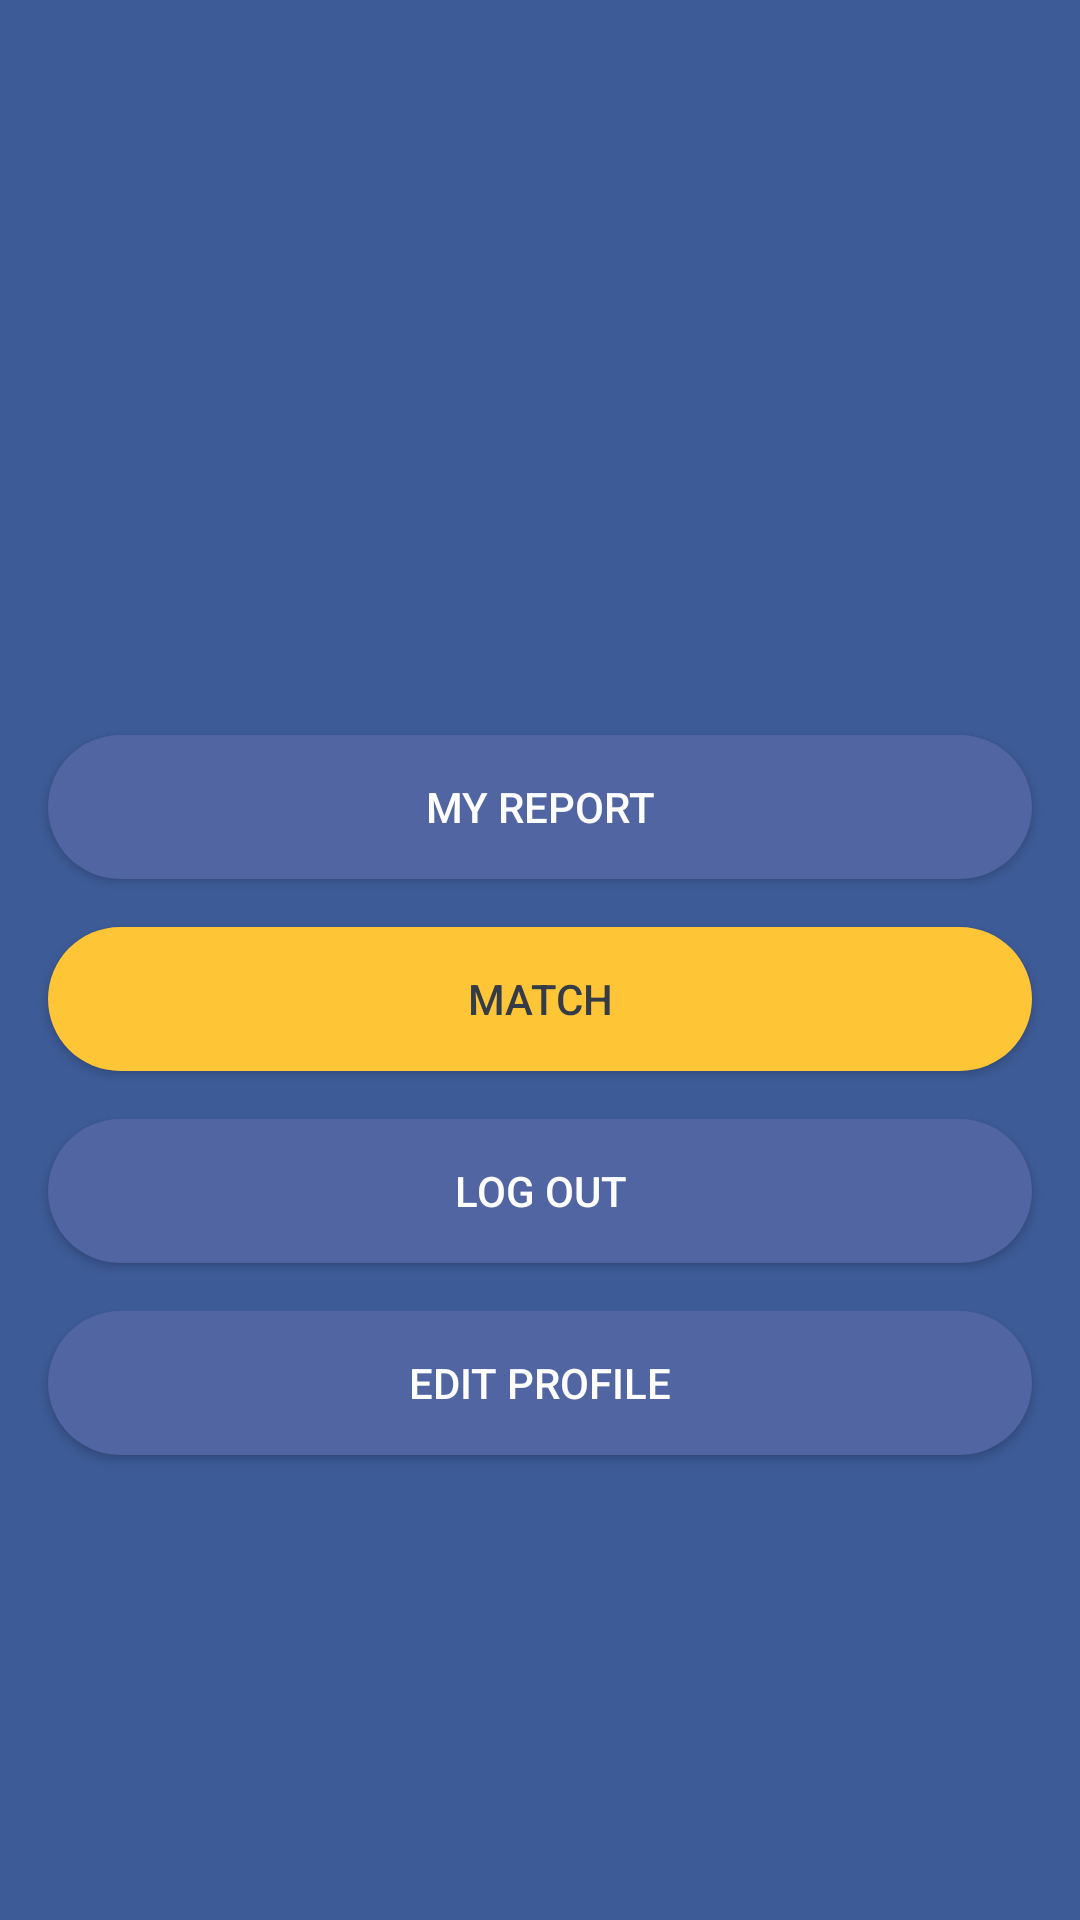

Android layout source for this screen:
<!-- AndroidManifest.xml: application theme AppTheme -->
<!-- res/layout/activity_profile.xml -->
<?xml version="1.0" encoding="utf-8"?>
<android.support.constraint.ConstraintLayout xmlns:android="http://schemas.android.com/apk/res/android"
    xmlns:app="http://schemas.android.com/apk/res-auto"
    xmlns:tools="http://schemas.android.com/tools"
    android:layout_width="match_parent"
    android:layout_height="match_parent"
    android:background="@color/colorPrimaryDark"
    tools:context="com.example.zhangsi929.f4_ui_1.ProfileActivity">

    <Button
        android:id="@+id/MyReport"
        android:layout_width="0dp"
        style="@style/buttonpurple_style"
        android:text="My Report"
        android:layout_height="wrap_content"
        android:layout_marginRight="16dp"
        app:layout_constraintRight_toRightOf="parent"
        android:layout_marginLeft="16dp"
        app:layout_constraintLeft_toLeftOf="parent"
        android:layout_marginTop="80dp"
        app:layout_constraintTop_toBottomOf="@+id/imageView2"
        app:layout_constraintHorizontal_bias="0.0" />

    <Button
        android:id="@+id/Match"
        style="@style/buttonyellow_style"
        android:layout_width="0dp"
        android:layout_height="wrap_content"
        android:layout_marginLeft="0dp"
        android:layout_marginRight="0dp"
        android:layout_marginTop="16dp"
        android:text="MATCH"
        app:layout_constraintHorizontal_bias="0.0"
        app:layout_constraintLeft_toLeftOf="@+id/MyReport"
        app:layout_constraintRight_toRightOf="@+id/MyReport"
        app:layout_constraintTop_toBottomOf="@+id/MyReport" />

    <Button
        android:id="@+id/logOut"
        style="@style/buttonpurple_style"
        android:layout_width="0dp"
        android:layout_height="wrap_content"
        android:layout_marginLeft="0dp"
        android:layout_marginRight="0dp"
        android:layout_marginTop="16dp"
        android:text="LOG OUT"
        app:layout_constraintHorizontal_bias="0.0"
        app:layout_constraintLeft_toLeftOf="@+id/Match"
        app:layout_constraintRight_toRightOf="@+id/Match"
        app:layout_constraintTop_toBottomOf="@+id/Match" />

    <Button
        android:id="@+id/editProfile"
        style="@style/buttonpurple_style"
        android:layout_width="0dp"
        android:layout_height="wrap_content"
        android:layout_marginLeft="0dp"
        android:layout_marginRight="0dp"
        android:layout_marginTop="16dp"
        android:text="Edit Profile"
        app:layout_constraintHorizontal_bias="0.0"
        app:layout_constraintLeft_toLeftOf="@+id/logOut"
        app:layout_constraintRight_toRightOf="@+id/logOut"
        app:layout_constraintTop_toBottomOf="@+id/logOut" />

    <ImageView
        android:id="@+id/imageView2"
        android:layout_width="120dp"
        android:layout_height="120dp"
        app:srcCompat="@drawable/yellow"
        app:layout_constraintTop_toTopOf="parent"
        android:layout_marginTop="45dp"
        android:layout_marginLeft="8dp"
        app:layout_constraintLeft_toLeftOf="parent"
        android:layout_marginRight="8dp"
        app:layout_constraintRight_toRightOf="parent"
        app:layout_constraintHorizontal_bias="0.498" />

</android.support.constraint.ConstraintLayout>
<!-- resources referenced by this layout -->
<resources>
  <color name="colorPrimaryDark">#3d5b97</color>
  <style name="buttonpurple_style">
          <item name="android:background">@drawable/newbutton</item>
          <item name="android:textColor">#FDFDFE</item>
      </style>
  <style name="buttonyellow_style">
          <item name="android:background">@drawable/yellowbutton</item>
          <item name="android:textColor">#363c47</item>
      </style>
  <style name="AppTheme" parent="Theme.AppCompat.Light.NoActionBar">
          
          <item name="colorPrimary">@color/colorPrimary</item>
          <item name="colorPrimaryDark">@color/colorPrimaryDark</item>
          <item name="colorAccent">@color/colorAccent</item>
      </style>
  <!-- drawable newbutton (drawable) -->
  <?xml version="1.0" encoding="utf-8"?>
  <selector xmlns:android="http://schemas.android.com/apk/res/android">
      <item android:state_pressed="true">
          <shape>
              <corners android:radius = "100dp" />
              <solid android:color = "#ff5b68"/>
          </shape>
      </item>>
      <item>
          <shape>
              <corners android:radius = "100dp" />
              <solid android:color = "#5065a1"/>
          </shape>
      </item>
  </selector>
  <!-- drawable yellowbutton (drawable) -->
  <?xml version="1.0" encoding="utf-8"?>
  <selector xmlns:android="http://schemas.android.com/apk/res/android">
      <item android:state_pressed="true">
          <shape>
              <corners android:radius = "100dp" />
              <solid android:color = "#ff5b68"/>
          </shape>
      </item>>
      <item>
          <shape>
              <corners android:radius = "100dp" />
              <solid android:color = "#fec536"/>
          </shape>
      </item>
  </selector>
  <color name="colorPrimary">#3f51b5</color>
  <color name="colorAccent">#FF4081</color>
</resources>
